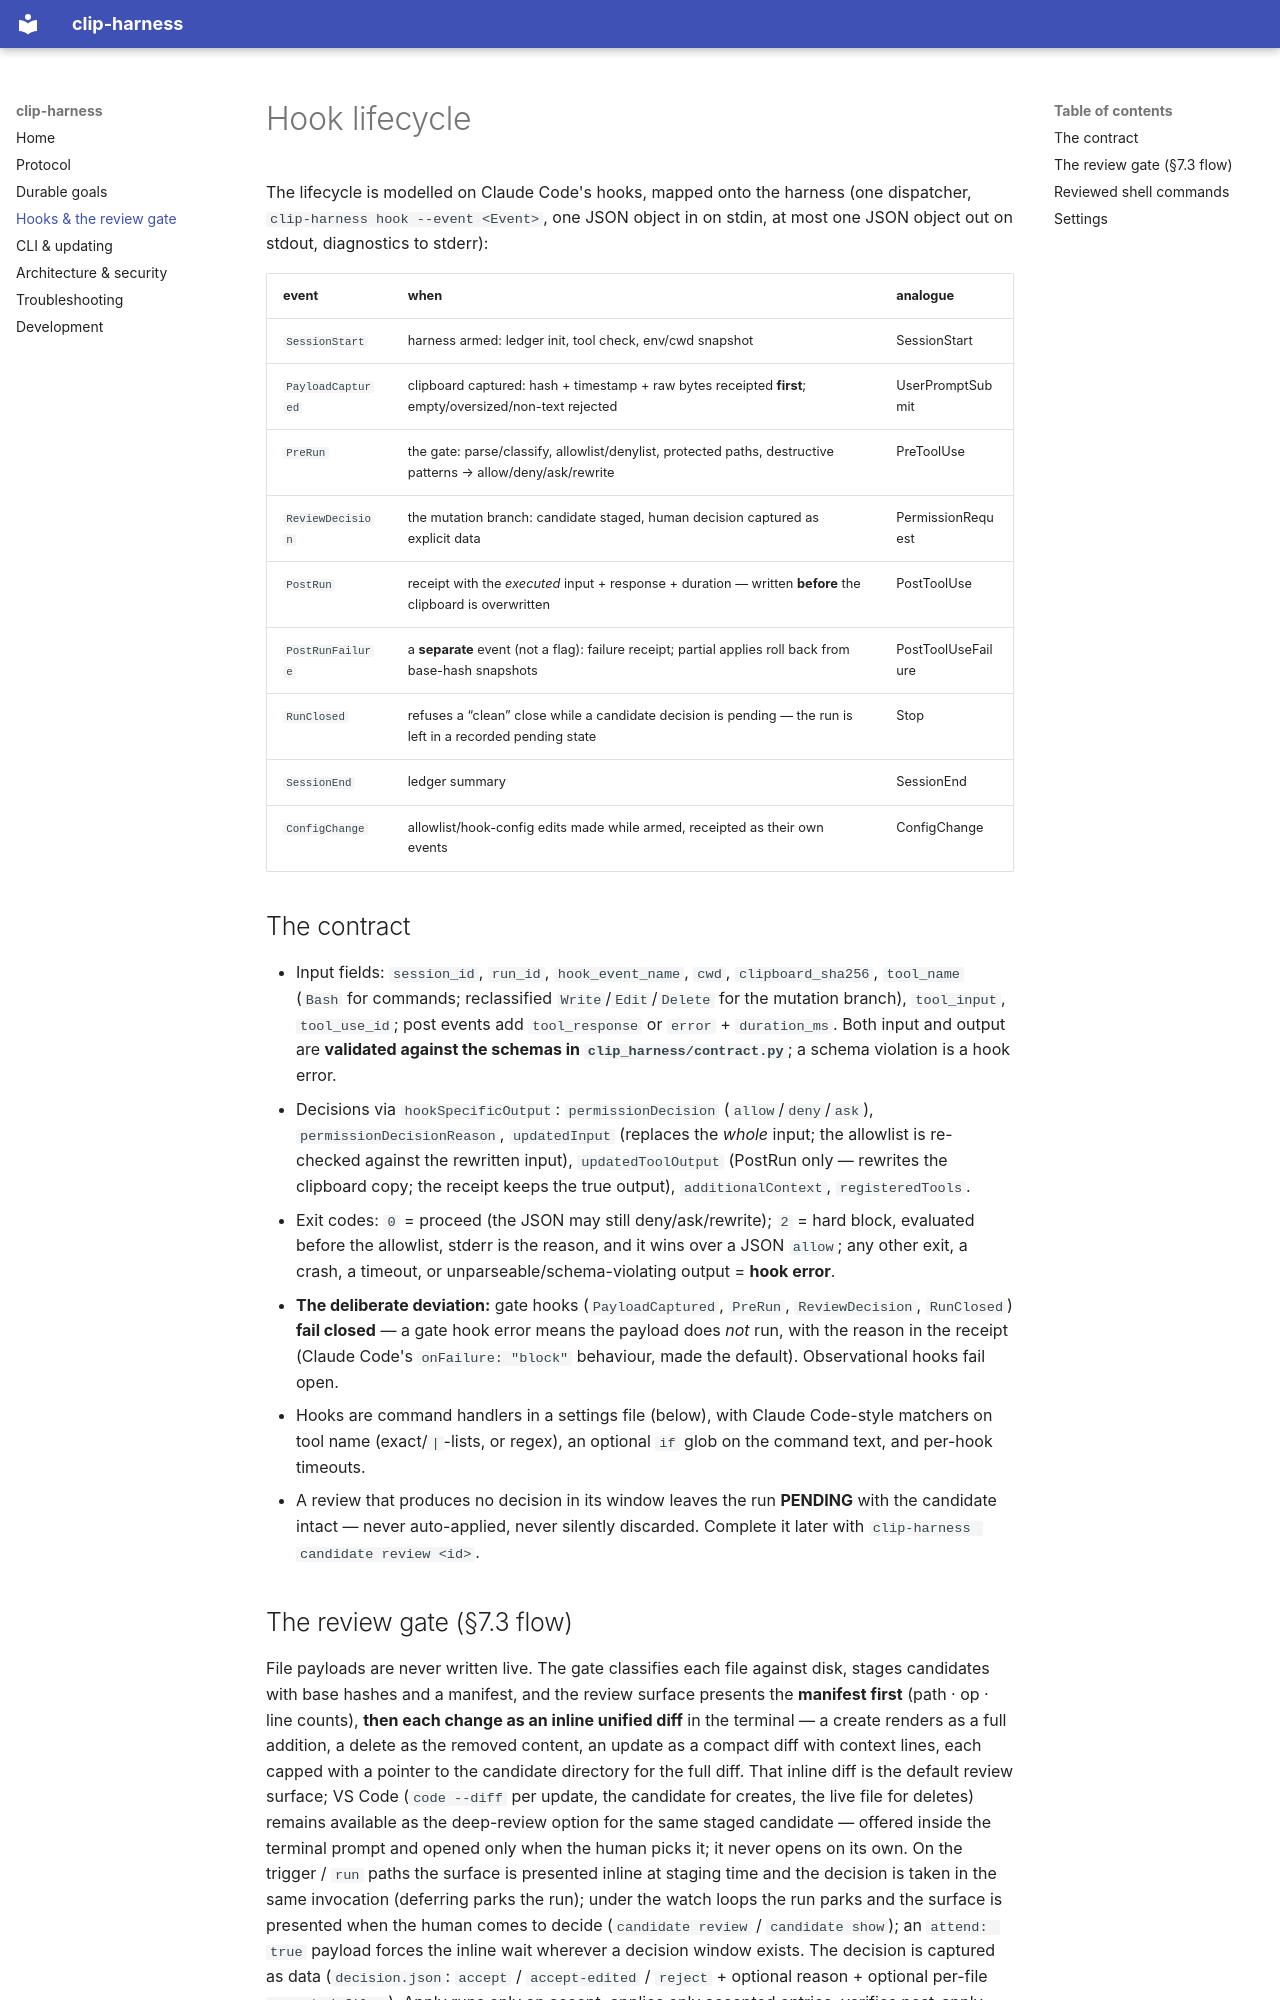

repository: millhq/clip-harness · page: hooks/index.html · generator: mkdocs

# Hook lifecycle

The lifecycle is modelled on Claude Code's hooks, mapped onto the
harness (one dispatcher, `clip-harness hook --event <Event>`, one JSON
object in on stdin, at most one JSON object out on stdout, diagnostics
to stderr):

| event | when | analogue |
|---|---|---|
| `SessionStart` | harness armed: ledger init, tool check, env/cwd snapshot | SessionStart |
| `PayloadCaptured` | clipboard captured: hash + timestamp + raw bytes receipted **first**; empty/oversized/non-text rejected | UserPromptSubmit |
| `PreRun` | the gate: parse/classify, allowlist/denylist, protected paths, destructive patterns → allow/deny/ask/rewrite | PreToolUse |
| `ReviewDecision` | the mutation branch: candidate staged, human decision captured as explicit data | PermissionRequest |
| `PostRun` | receipt with the *executed* input + response + duration — written **before** the clipboard is overwritten | PostToolUse |
| `PostRunFailure` | a **separate** event (not a flag): failure receipt; partial applies roll back from base-hash snapshots | PostToolUseFailure |
| `RunClosed` | refuses a “clean” close while a candidate decision is pending — the run is left in a recorded pending state | Stop |
| `SessionEnd` | ledger summary | SessionEnd |
| `ConfigChange` | allowlist/hook-config edits made while armed, receipted as their own events | ConfigChange |

## The contract

- Input fields: `session_id`, `run_id`, `hook_event_name`, `cwd`,
  `clipboard_sha256`, `tool_name` (`Bash` for commands; reclassified
  `Write`/`Edit`/`Delete` for the mutation branch), `tool_input`,
  `tool_use_id`; post events add `tool_response` or `error` +
  `duration_ms`. Both input and output are **validated against the
  schemas in `clip_harness/contract.py`**; a schema violation is a
  hook error.
- Decisions via `hookSpecificOutput`: `permissionDecision`
  (`allow`/`deny`/`ask`), `permissionDecisionReason`, `updatedInput`
  (replaces the *whole* input; the allowlist is re-checked against
  the rewritten input), `updatedToolOutput` (PostRun only — rewrites
  the clipboard copy; the receipt keeps the true output),
  `additionalContext`, `registeredTools`.
- Exit codes: `0` = proceed (the JSON may still deny/ask/rewrite);
  `2` = hard block, evaluated before the allowlist, stderr is the
  reason, and it wins over a JSON `allow`; any other exit, a crash, a
  timeout, or unparseable/schema-violating output = **hook error**.
- **The deliberate deviation:** gate hooks (`PayloadCaptured`,
  `PreRun`, `ReviewDecision`, `RunClosed`) **fail closed** — a gate
  hook error means the payload does *not* run, with the reason in the
  receipt (Claude Code's `onFailure: "block"` behaviour, made the
  default). Observational hooks fail open.
- Hooks are command handlers in a settings file (below), with Claude
  Code-style matchers on tool name (exact/`|`-lists, or regex), an
  optional `if` glob on the command text, and per-hook timeouts.
- A review that produces no decision in its window leaves the run
  **PENDING** with the candidate intact — never auto-applied, never
  silently discarded. Complete it later with
  `clip-harness candidate review <id>`.
